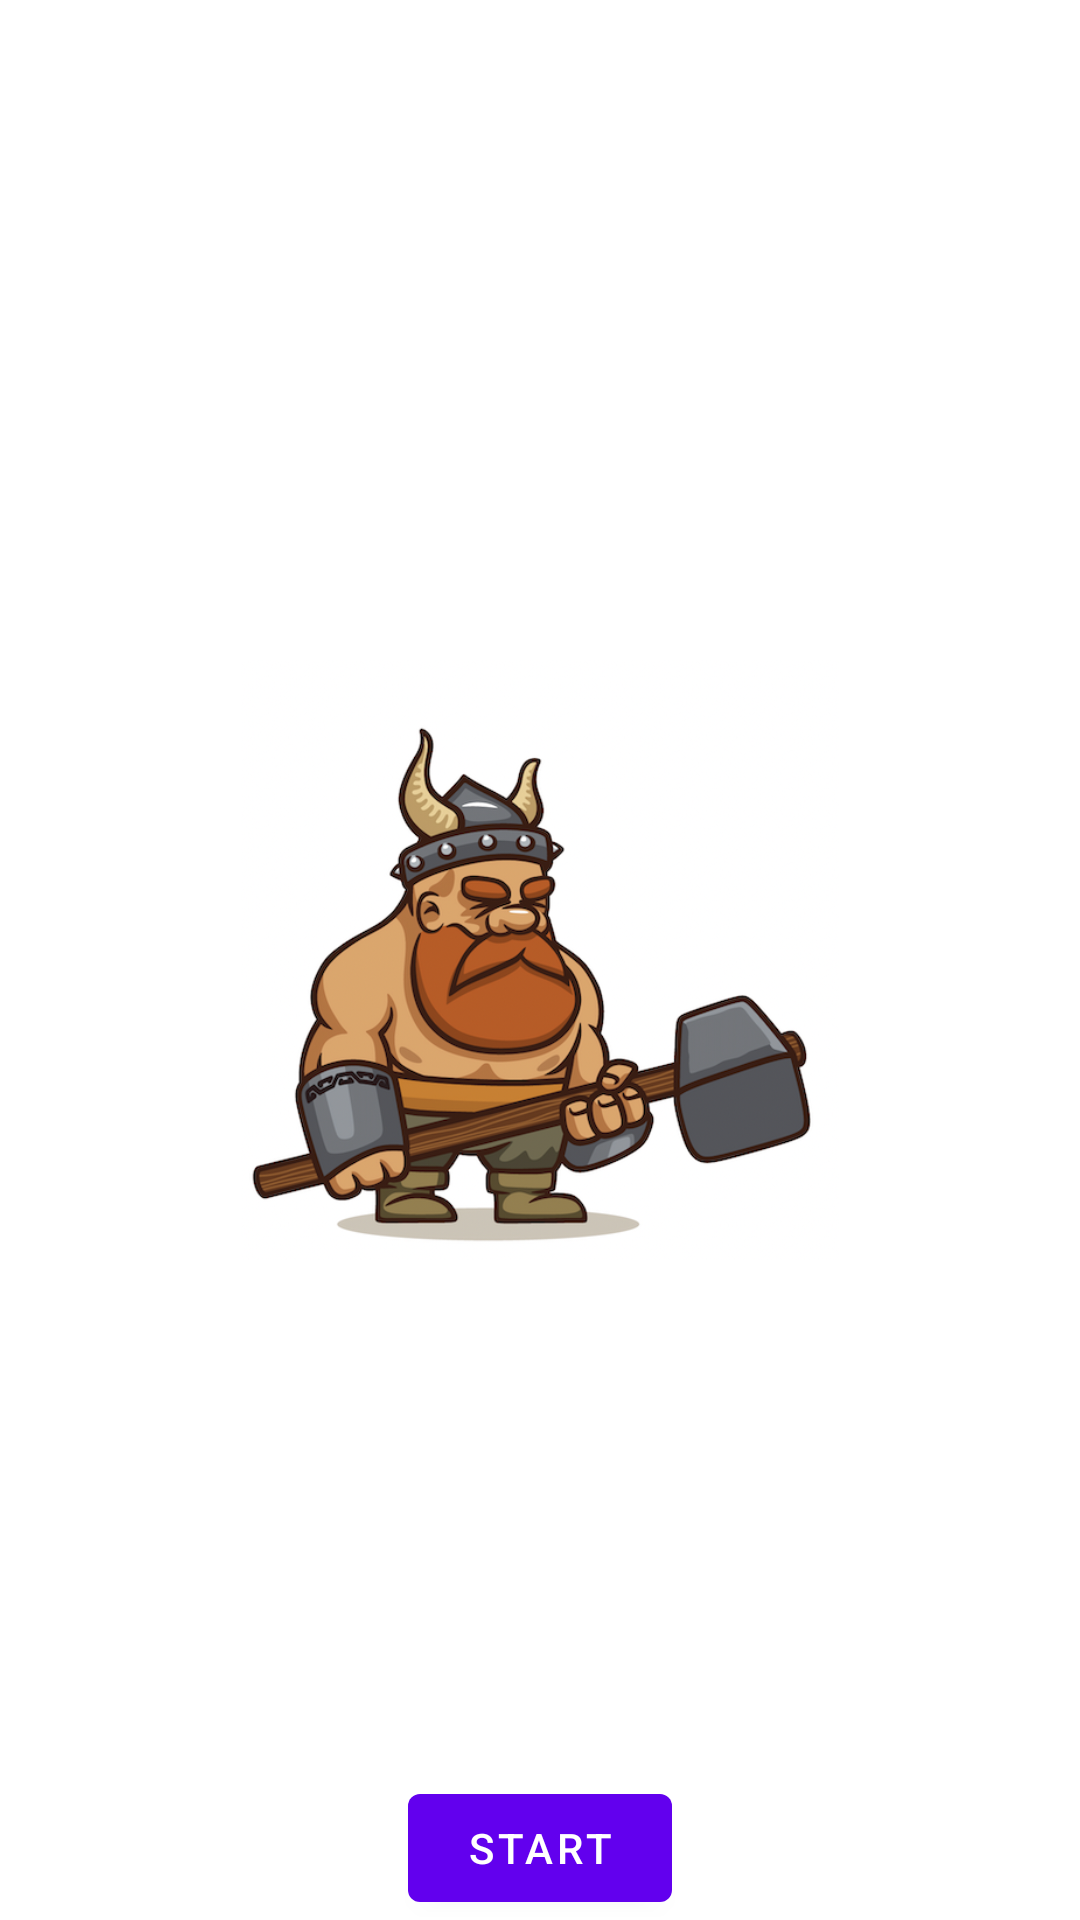

This screen was rendered from an Android layout file. Write that file and the resources it references.
<!-- AndroidManifest.xml: application theme Theme.AnimationsGroup -->
<!-- res/layout/window_content_transitions_animations_activity.xml -->
<?xml version="1.0" encoding="utf-8"?>
<androidx.constraintlayout.widget.ConstraintLayout xmlns:android="http://schemas.android.com/apk/res/android"
    android:layout_width="match_parent"
    android:layout_height="match_parent"
    xmlns:app="http://schemas.android.com/apk/res-auto">

    <com.google.android.material.button.MaterialButton
        android:id="@+id/button"
        android:layout_width="wrap_content"
        android:layout_height="wrap_content"
        android:text="Start"
        app:layout_constraintStart_toStartOf="parent"
        app:layout_constraintEnd_toEndOf="parent"
        app:layout_constraintBottom_toBottomOf="parent" />

    <ImageView
        android:layout_width="200dp"
        android:layout_height="200dp"
        android:src="@drawable/barbarian_1"
        app:layout_constraintStart_toStartOf="parent"
        app:layout_constraintEnd_toEndOf="parent"
        app:layout_constraintBottom_toBottomOf="parent"
        app:layout_constraintTop_toTopOf="parent" />

</androidx.constraintlayout.widget.ConstraintLayout>
<!-- resources referenced by this layout -->
<resources>
  <!-- drawable barbarian_1: png bitmap (drawable, 276045 bytes) -->
  <style name="Theme.AnimationsGroup" parent="Theme.MaterialComponents.DayNight.DarkActionBar">
          
          <item name="colorPrimary">@color/purple_500</item>
          <item name="colorPrimaryVariant">@color/purple_700</item>
          <item name="colorOnPrimary">@color/white</item>
          
          <item name="colorSecondary">@color/teal_200</item>
          <item name="colorSecondaryVariant">@color/teal_700</item>
          <item name="colorOnSecondary">@color/black</item>
          
          <item name="android:statusBarColor">?attr/colorPrimaryVariant</item>
          
      </style>
  <!-- not gathered from this repository: default colours our renderer supplied (Android Studio template values) -->
  <color name="purple_500">#FF6200EE</color>
  <color name="purple_700">#FF3700B3</color>
  <color name="teal_200">#FF03DAC5</color>
  <color name="teal_700">#FF018786</color>
  <color name="black">#FF000000</color>
  <color name="white">#FFFFFFFF</color>
</resources>
